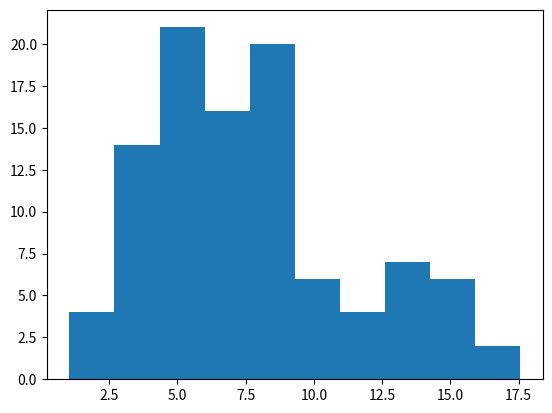

Write the Python code that produced this figure.
import math
import sympy as sp
from scipy.stats import norm
from scipy.stats import chi2
import matplotlib.pyplot as plt

# %% Ejercicio 1
"""Definicion de parametros"""
xbarra = 3.5
n = 30

# Definición, creación y solución de la integral definida
x = sp.Symbol('x')
y1 = ((3/2)*(1-x**2)) * x
y2 = ((3/2)*(1-x**2)) * x ** 2
miu = sp.integrate(y1, (x, 0, 1))
ex2 = sp.integrate(y2, (x, 0, 1 ))

# Calculos para hallar probabilidad
vx = ex2 - (miu ** 2)
sigma = pow(vx, 1 / 2)

z = (xbarra - miu) / (sigma / math.sqrt(n))
fiz = norm.pdf(float(z), 0, 1)

print("La probabilidad que el tiempo excedido sea mejor a 3.5min es:" + str(fiz))

# %% Ejercicio 2
n = 20
s2 = 7
sigma2 = 7.5

chi2_cal = ((n-1)*s2)/sigma2
fichi = chi2.pdf(chi2_cal, n-1)

print("La probabilidad que la varianza sea menor a 7 es:", fichi)

# Curva de chi^2
r = chi2.rvs(7.5, 0, 1, 100)
plt.hist(r)
